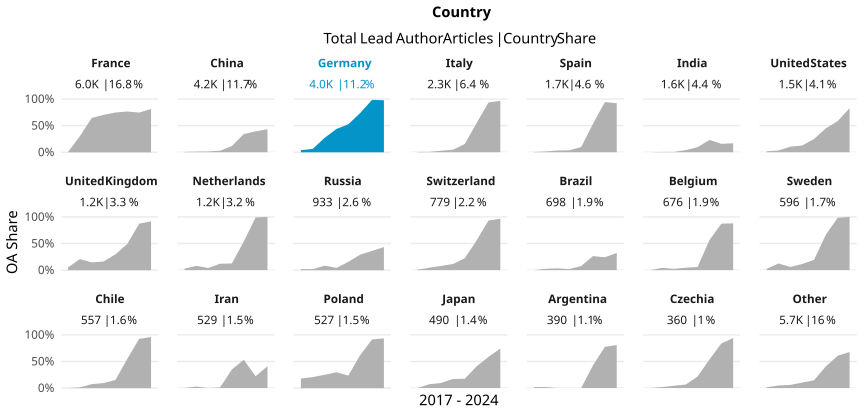

Data behind this chart, as committed beside it:
country_name_fct, cr_year, articles, cc_total, prop
France, '17, 808, 5, 0.006188
France, '18, 818, 248, 0.3032
France, '19, 860, 555, 0.6453
France, '20, 840, 591, 0.7036
France, '21, 767, 573, 0.7471
France, '22, 714, 547, 0.7661
France, '23, 716, 534, 0.7458
France, '24, 504, 410, 0.8135
China, '17, 504, 3, 0.005952
China, '18, 499, 6, 0.01202
China, '19, 595, 9, 0.01513
China, '20, 523, 15, 0.02868
China, '21, 572, 67, 0.1171
China, '22, 718, 246, 0.3426
China, '23, 507, 199, 0.3925
China, '24, 289, 125, 0.4325
Germany, '17, 509, 20, 0.03929
Germany, '18, 548, 35, 0.06387
Germany, '19, 575, 156, 0.2713
Germany, '20, 537, 235, 0.4376
Germany, '21, 549, 289, 0.5264
Germany, '22, 541, 399, 0.7375
Germany, '23, 455, 448, 0.9846
Germany, '24, 306, 299, 0.9771
Italy, '17, 300, 2, 0.006667
Italy, '18, 287, 2, 0.006969
Italy, '19, 316, 9, 0.02848
Italy, '20, 303, 14, 0.0462
Italy, '21, 314, 49, 0.1561
Italy, '22, 283, 155, 0.5477
Italy, '23, 295, 276, 0.9356
Italy, '24, 185, 179, 0.9676
Spain, '17, 193, 1, 0.005181
Spain, '18, 201, 3, 0.01493
Spain, '19, 214, 7, 0.03271
Spain, '20, 218, 8, 0.0367
Spain, '21, 253, 25, 0.09881
Spain, '22, 224, 120, 0.5357
Spain, '23, 211, 199, 0.9431
Spain, '24, 138, 127, 0.9203
India, '17, 173, 0, 0
India, '18, 165, 1, 0.006061
India, '19, 165, 1, 0.006061
India, '20, 200, 8, 0.04
India, '21, 283, 27, 0.09541
India, '22, 255, 59, 0.2314
India, '23, 177, 28, 0.1582
India, '24, 160, 27, 0.1688
United States, '17, 230, 4, 0.01739
United States, '18, 179, 6, 0.03352
United States, '19, 172, 18, 0.1047
United States, '20, 182, 23, 0.1264
United States, '21, 257, 64, 0.249
United States, '22, 169, 76, 0.4497
United States, '23, 174, 102, 0.5862
United States, '24, 117, 97, 0.8291
United Kingdom, '17, 207, 11, 0.05314
United Kingdom, '18, 188, 39, 0.2074
United Kingdom, '19, 172, 25, 0.1453
United Kingdom, '20, 190, 31, 0.1632
... 108 more rows
